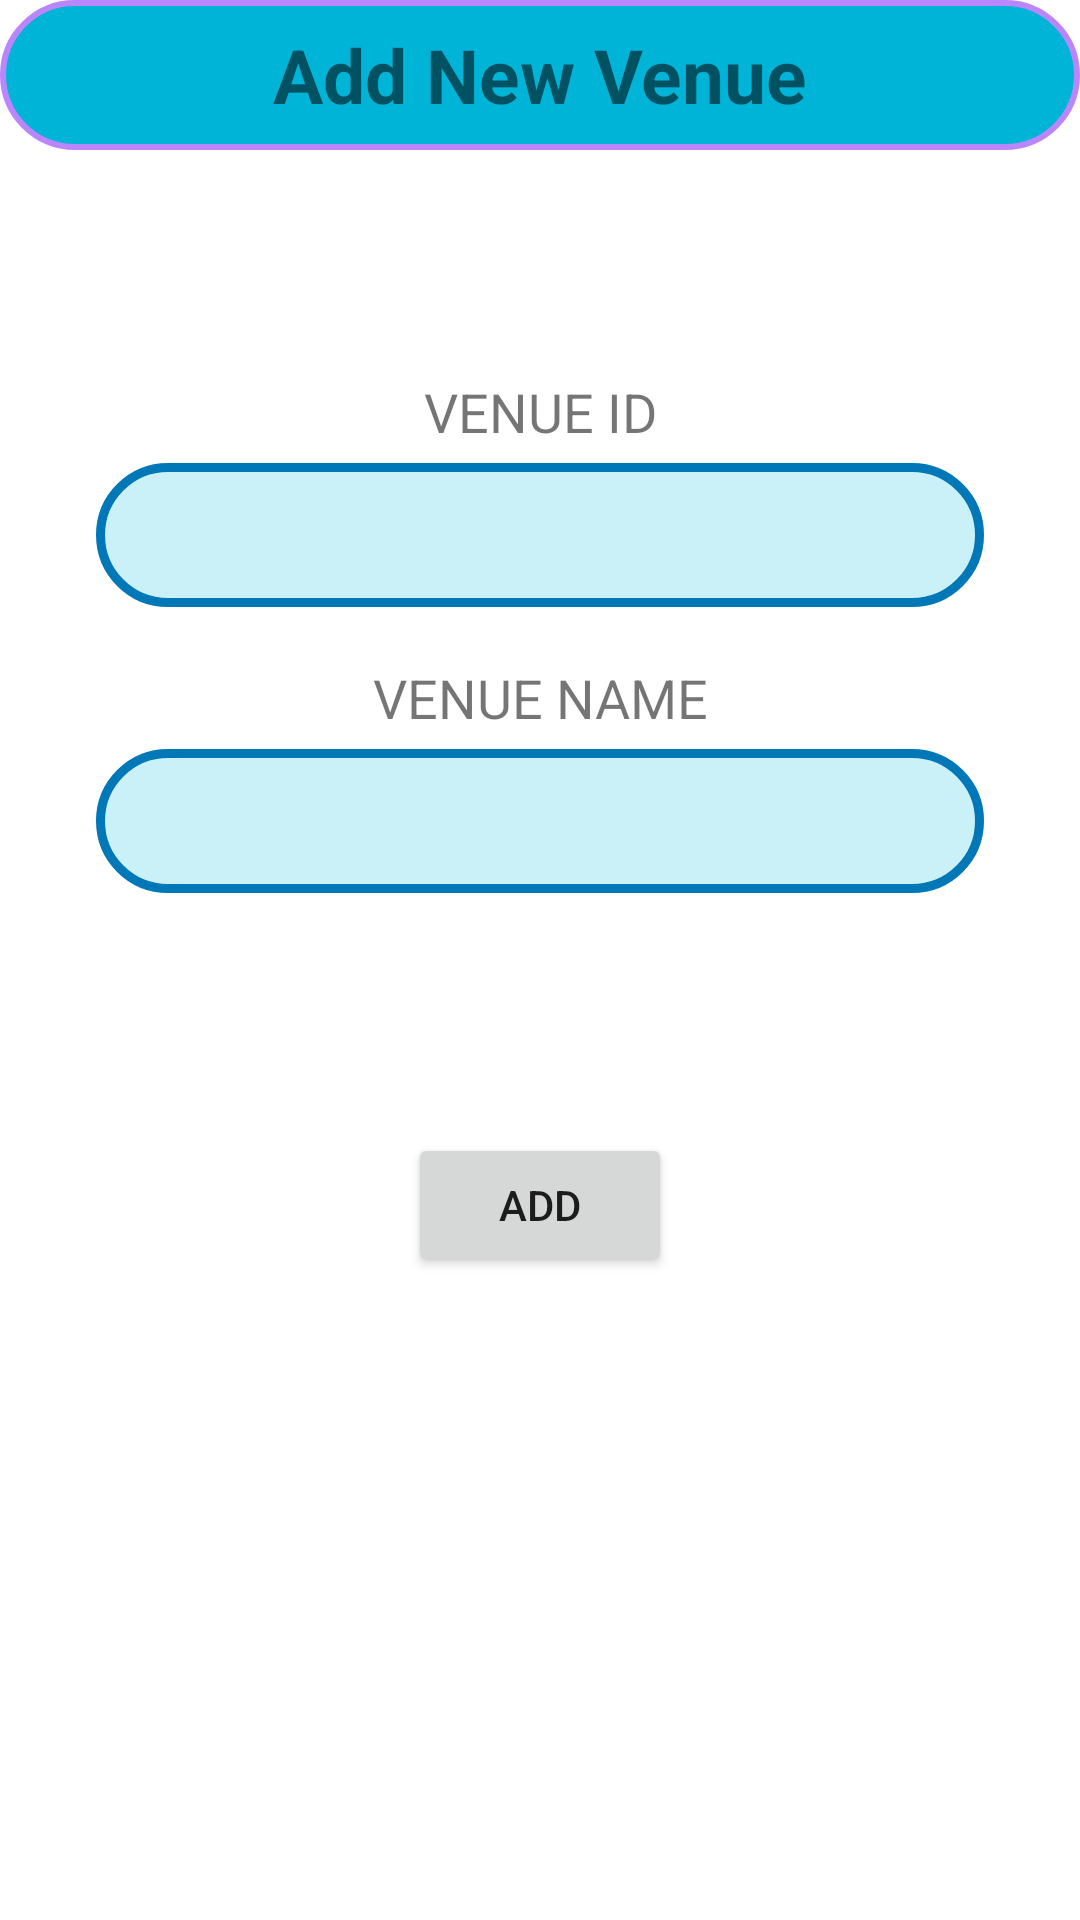

The Android layout XML behind this screen, and the referenced resources:
<!-- AndroidManifest.xml: application theme Theme.Dchelper -->
<!-- res/layout/activity_add_venue.xml -->
<?xml version="1.0" encoding="utf-8"?>
<LinearLayout xmlns:android="http://schemas.android.com/apk/res/android"
    xmlns:tools="http://schemas.android.com/tools"
    android:layout_width="match_parent"
    android:layout_height="match_parent"
    tools:context=".MainActivity"
    android:orientation="vertical">

    <TextView
        android:layout_width="match_parent"
        android:layout_height="50dp"
        android:textSize="25sp"
        android:gravity="center"
        android:background="@drawable/rounded"
        android:textStyle="bold|normal"
        android:text="Add New Venue" />

    <TextView
        android:id="@+id/textView3"
        android:layout_width="match_parent"
        android:layout_height="wrap_content"
        android:gravity="center"
        android:textSize="18sp"
        android:layout_marginTop="75dp"
        android:layout_marginBottom="5dp"
        android:text="VENUE ID" />

    <EditText
        android:id="@+id/v_id"
        android:background="@drawable/roundedrectangle"
        android:layout_width="match_parent"
        android:layout_height="48dp"
        android:layout_gravity="center_horizontal"
        android:layout_marginStart="32dp"
        android:layout_marginEnd="32dp"
        android:gravity="center"
        android:inputType="text"
        android:autofillHints="" />
    <TextView
        android:layout_width="match_parent"
        android:layout_height="wrap_content"
        android:gravity="center"
        android:textSize="18sp"
        android:layout_marginTop="18dp"
        android:layout_marginBottom="5dp"
        android:text="VENUE NAME" />

    <EditText
        android:id="@+id/v_name"
        android:background="@drawable/roundedrectangle"
        android:layout_width="match_parent"
        android:layout_height="48dp"
        android:layout_gravity="center_horizontal"
        android:layout_marginStart="32dp"
        android:layout_marginEnd="32dp"
        android:gravity="center"
        tools:ignore="LabelFor,SpeakableTextPresentCheck"
        android:inputType="text" />

    <Button
        android:id="@+id/button"
        android:layout_width="wrap_content"
        android:layout_height="wrap_content"
        android:layout_marginTop="80dp"
        android:layout_gravity="center_horizontal"
        android:layout_marginStart="92dp"
        android:layout_marginEnd="92dp"
        android:text="ADD" />

</LinearLayout>
<!-- resources referenced by this layout -->
<resources>
  <!-- drawable rounded (drawable) -->
  <?xml version="1.0" encoding="utf-8"?>
  <selector xmlns:android="http://schemas.android.com/apk/res/android">
      <item>
          <shape android:shape="rectangle">
              <stroke
                  android:width="2dp"
                  android:color="@color/purple_200"/>
              <corners android:radius="25dp"/>
              <solid android:color="#00B4D8"/>
          </shape>
      </item>
  </selector>
  <!-- drawable roundedrectangle (drawable) -->
  <shape xmlns:android="http://schemas.android.com/apk/res/android"
      android:shape="rectangle">
  
      <solid android:color="#CAF0F8" />
      <stroke
          android:width="3dp"
          android:color="#0077b6" />
      <corners android:radius="40dp" />
  
  </shape>
  <style name="Theme.Dchelper" parent="Theme.MaterialComponents.DayNight.NoActionBar">
          
          <item name="colorPrimary">@color/purple_500</item>
          <item name="colorPrimaryVariant">@color/purple_700</item>
          <item name="colorOnPrimary">@color/white</item>
          
          <item name="colorSecondary">@color/teal_200</item>
          <item name="colorSecondaryVariant">@color/teal_700</item>
          <item name="colorOnSecondary">@color/black</item>
          
          <item name="android:statusBarColor" tools:targetApi="l">?attr/colorPrimaryVariant</item>
          
      </style>
  <color name="purple_200">#FFBB86FC</color>
  <color name="purple_500">#FF6200EE</color>
  <color name="purple_700">#FF3700B3</color>
  <color name="white">#FFFFFFFF</color>
  <color name="teal_200">#FF03DAC5</color>
  <color name="teal_700">#FF018786</color>
  <color name="black">#FF000000</color>
</resources>
